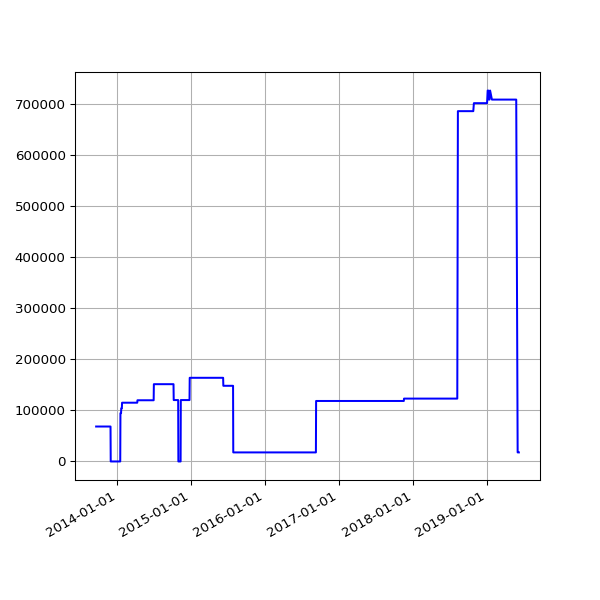

The table this chart was drawn from, first rows:
date, value
2013-09-19 02:16:07 +0100, 68429
2013-09-20 02:42:51 +0100, 68429
2013-09-21 02:35:34 +0100, 68429
2013-09-22 02:42:30 +0100, 68429
2013-09-23 14:45:25 +0100, 68429
2013-09-24 02:24:38 +0100, 68429
2013-09-25 02:24:18 +0100, 68429
2013-09-25 11:14:19 +0100, 68429
2013-09-25 15:24:36 +0100, 68429
2013-09-26 02:28:48 +0100, 68429
2013-09-27 03:04:57 +0100, 68429
2013-09-28 02:34:11 +0100, 68429
2013-09-29 02:37:28 +0100, 68429
2013-09-30 02:41:33 +0100, 68429
2013-10-01 02:48:10 +0100, 68429
2013-10-02 02:40:18 +0100, 68429
2013-10-03 02:50:49 +0100, 68429
2013-10-04 02:42:18 +0100, 68429
2013-10-05 02:35:24 +0100, 68429
2013-10-06 02:35:14 +0100, 68429
2013-10-07 02:36:02 +0100, 68429
2013-10-08 02:48:25 +0100, 68429
2013-10-09 02:44:15 +0100, 68429
2013-10-10 02:42:47 +0100, 68429
2013-10-11 02:43:24 +0100, 68429
2013-10-12 02:36:46 +0100, 68429
2013-10-13 02:34:49 +0100, 68429
2013-10-16 02:38:31 +0100, 68429
2013-10-17 02:38:11 +0100, 68429
2013-10-18 03:54:04 +0100, 68429
2013-10-19 04:22:37 +0100, 68429
2013-10-20 03:47:14 +0100, 68429
2013-10-21 03:33:15 +0100, 68429
2013-10-22 03:54:27 +0100, 68429
2013-10-23 04:08:12 +0100, 68429
2013-10-24 03:23:20 +0100, 68429
2013-10-25 03:49:11 +0100, 68429
2013-10-26 02:58:11 +0100, 68429
2013-10-27 04:56:02 +0000, 68429
2013-10-28 03:29:04 +0000, 68429
2013-10-29 03:34:38 +0000, 68429
2013-10-30 03:44:23 +0000, 68429
2013-10-31 04:16:06 +0000, 68429
2013-11-01 19:13:36 +0000, 68429
2013-11-04 10:02:58 +0000, 68429
2013-11-05 03:51:50 +0000, 68429
2013-11-06 03:39:36 +0000, 68429
2013-11-07 03:44:18 +0000, 68429
2013-11-08 03:49:56 +0000, 68429
2013-11-09 04:02:57 +0000, 68429
2013-11-10 03:28:18 +0000, 68429
2013-11-11 03:43:31 +0000, 68429
2013-11-12 04:09:49 +0000, 68429
2013-11-13 04:17:11 +0000, 68429
2013-11-14 03:34:20 +0000, 68429
2013-11-15 03:40:17 +0000, 68429
2013-11-16 03:32:06 +0000, 68429
2013-11-17 03:26:32 +0000, 68429
2013-11-18 03:40:30 +0000, 68429
2013-11-19 03:32:58 +0000, 68429
... 1,506 more rows
